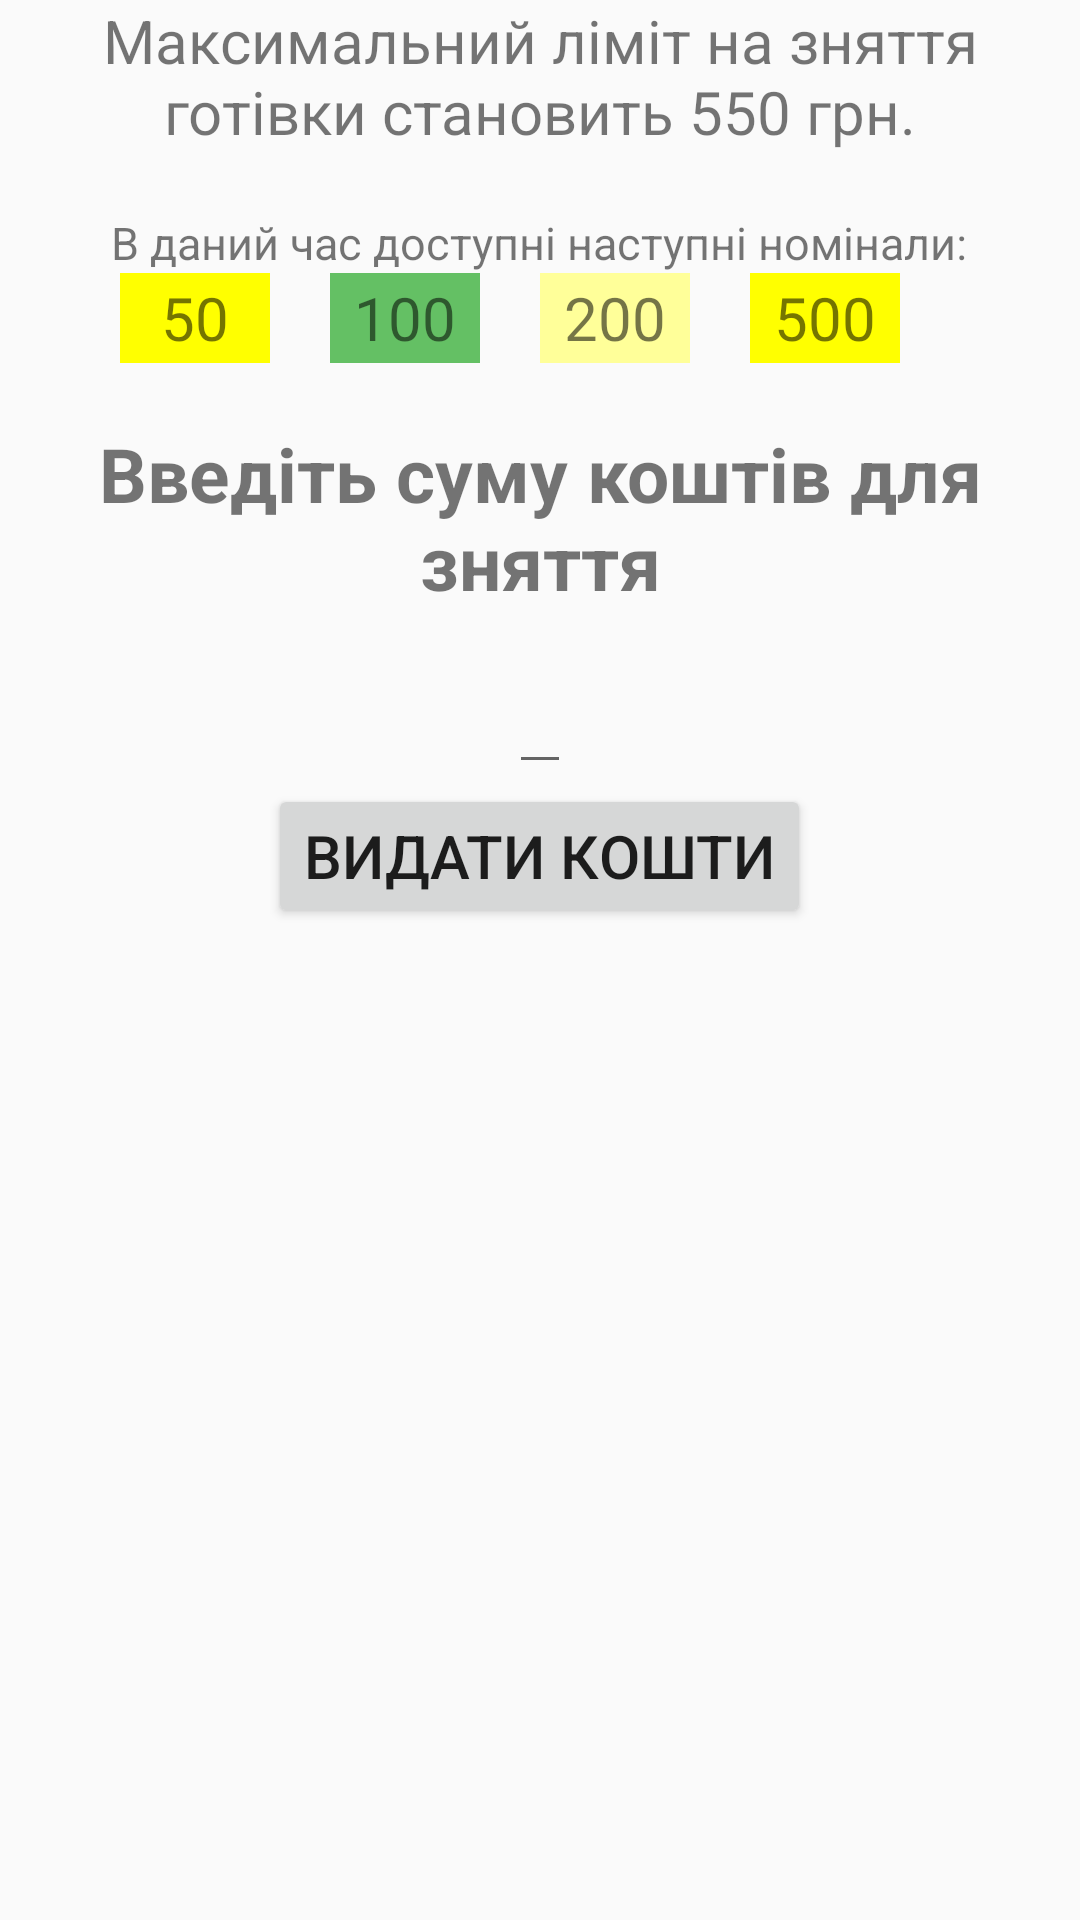

Reconstruct the res/layout file that produces this screen, plus the resources it refers to.
<!-- AndroidManifest.xml: application theme AppTheme -->
<!-- res/layout/activity_get_money.xml -->
<?xml version="1.0" encoding="utf-8"?>
<LinearLayout xmlns:android="http://schemas.android.com/apk/res/android"
    android:orientation="vertical" android:layout_width="match_parent"
    android:layout_height="match_parent">
    <TextView
        android:layout_width="wrap_content"
        android:layout_height="wrap_content"
        android:textSize="20sp"
        android:gravity="center_horizontal"
        android:text="Максимальний ліміт на зняття готівки становить 550 грн."
        android:layout_marginBottom="20dp"/>
    <TextView
        android:layout_width="wrap_content"
        android:layout_height="wrap_content"
        android:textSize="15sp"
        android:gravity="center_horizontal"
        android:text="В даний час доступні наступні номінали:"
        android:layout_gravity="center_horizontal"/>

    <LinearLayout
        android:layout_width="match_parent"
        android:layout_height="wrap_content"
        android:layout_marginBottom="10dp"
        android:orientation="horizontal"
        android:gravity="center_horizontal">
        <TextView
            android:layout_width="50dp"
            android:layout_height="30dp"
            android:layout_marginRight="20dp"
            android:id="@+id/tv_money_nominal_50"
            android:text="50"
            android:gravity="center_horizontal|center_vertical"
            android:textSize="20dp"
            android:background="#FFFF00"/>
        <TextView
            android:layout_width="50dp"
            android:layout_height="30dp"
            android:layout_marginRight="20dp"
            android:id="@+id/tv_money_nominal_100"
            android:text="100"
            android:gravity="center_horizontal|center_vertical"
            android:textSize="20dp"
            android:background="#99009900"/>
        <TextView
            android:layout_width="50dp"
            android:layout_height="30dp"
            android:layout_marginRight="20dp"
            android:id="@+id/tv_money_nominal_200"
            android:textSize="20dp"
            android:text="200"
            android:gravity="center_horizontal|center_vertical"
            android:background="#FFFF99"/>
        <TextView
            android:layout_width="50dp"
            android:layout_height="30dp"
            android:layout_marginRight="20dp"
            android:id="@+id/tv_money_nominal_500"
            android:text="500"
            android:textSize="20dp"
            android:gravity="center_horizontal|center_vertical"
            android:background="#FFFF00"/>

    </LinearLayout>

    <TextView
        android:layout_width="wrap_content"
        android:layout_height="wrap_content"
        android:text="Введіть суму коштів для зняття"
        android:gravity="center_horizontal"
        android:textStyle="bold"
        android:textSize="25dp"
        android:layout_marginTop="10dp"
        android:layout_gravity="center_horizontal"/>
    <EditText
        android:layout_width="wrap_content"
        android:layout_height="wrap_content"
        android:id="@+id/et_sum"
        android:textStyle="bold"
        android:layout_gravity="center_horizontal"
        android:textSize="30sp"
        android:textColor="#FFFF0000"/>
    <Button
        android:layout_width="wrap_content"
        android:layout_height="wrap_content"
        android:id="@+id/btn_get_money_finish"
        android:layout_gravity="center_horizontal|center_vertical"
        android:text="Видати кошти"
        android:textSize="20dp"/>

</LinearLayout>
<!-- resources referenced by this layout -->
<resources>
  <style name="AppTheme" parent="Theme.AppCompat.Light">
  		<item name="android:editTextStyle">@style/Widget.EditText.Red</item>
  	</style>
  <style name="Widget.EditText.Red" parent="android:Widget.EditText">
  		<item name="android:background">@drawable/edit_text_holo_light</item>
  	</style>
</resources>
